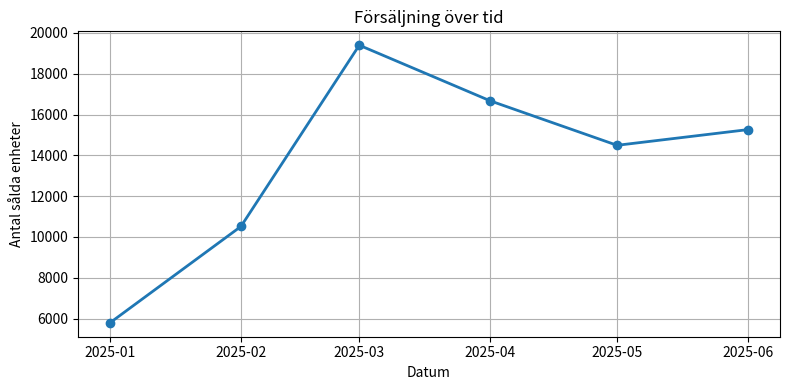

Write the Python code that produced this figure.
import matplotlib.pyplot as plt
from datetime import datetime
import random

# --- GENERATE TEXT INSIGHT ---
def generate_text_insight(trend_data, revenue, anomalies):
    """
    Skapar naturlig text som sammanfattar försäljningstrender, intäkt och avvikelser.
    """
    text = "Försäljningsrapport:\n\n"

    #  Trendinfo
    if "ökade" in trend_data:
        text += f"{trend_data.capitalize()} Detta tyder på en positiv utveckling.\n"
    elif "minskade" in trend_data:
        text += f"{trend_data.capitalize()} Det kan vara bra att undersöka orsaken till nedgången.\n"
    else:
        text += f"{trend_data}\n"

    #  Intäkter
    text += f"\nTotala intäkter under perioden: {revenue:,.0f} SEK.\n"

    #  Avvikelser
    if anomalies and len(anomalies) > 0:
        text += f"\nAntal dagar med avvikande försäljning: {len(anomalies)}.\n"
        text += "Exempel på toppar: " + ", ".join([a['period_start'].strftime("%Y-%m-%d") for a in anomalies[:3]]) + "...\n"
    else:
        text += "\nInga större avvikelser upptäckta.\n"

    return text


# --- SUGGEST ACTIONS ---
def suggest_actions(trend_data, revenue, anomalies):
    """
    Ger rekommendationer baserat på trend och avvikelser.
    """
    suggestions = []

    if "ökade" in trend_data:
        suggestions.append("Fortsätt marknadsföra boken på samma sätt – nuvarande strategi fungerar bra.")
    elif "minskade" in trend_data:
        suggestions.append("Överväg en kampanj eller rabatt för att öka intresset.")
    else:
        suggestions.append("Testa nya sätt att väcka intresse – exempelvis sociala medier eller samarbeten.")

    if revenue < 100000:
        suggestions.append("Försäljningen är låg – fokusera på synlighet online.")
    elif revenue > 1000000:
        suggestions.append("Storsäljare! Utöka lagret och överväg internationell marknadsföring.")

    if anomalies and len(anomalies) > 0:
        suggestions.append("Analysera vad som orsakade topparna – till exempel marknadsföring eller helger.")

    return suggestions


# --- PLOT SALES OVER TIME ---
def plot_sales_over_time(sales_data):
    """
    Skapar en graf över försäljning över tid.
    sales_data ska vara en lista av tuples: [(date, amount_units), ...]
    """
    if not sales_data:
        print("Ingen försäljningsdata tillgänglig för grafen.")
        return

    dates = [d[0] for d in sales_data]
    values = [float(d[1]) for d in sales_data]

    plt.figure(figsize=(8, 4))
    plt.plot(dates, values, marker='o', linestyle='-', linewidth=2)
    plt.title("Försäljning över tid")
    plt.xlabel("Datum")
    plt.ylabel("Antal sålda enheter")
    plt.grid(True)
    plt.tight_layout()
    plt.show()


# [redacted]
if __name__ == "__main__":
    fake_trend = "Försäljningen ökade med 25% mellan perioderna."
    fake_revenue = 500000
    fake_anomalies = [
        {"period_start": datetime(2025, 5, 1), "value": 10000},
        {"period_start": datetime(2025, 6, 15), "value": 15000},
    ]
    fake_sales = [(datetime(2025, i, 1), random.randint(5000, 20000)) for i in range(1, 7)]

    print(generate_text_insight(fake_trend, fake_revenue, fake_anomalies))
    print("\nRekommendationer:")
    for s in suggest_actions(fake_trend, fake_revenue, fake_anomalies):
        print(" -", s)

    plot_sales_over_time(fake_sales)
